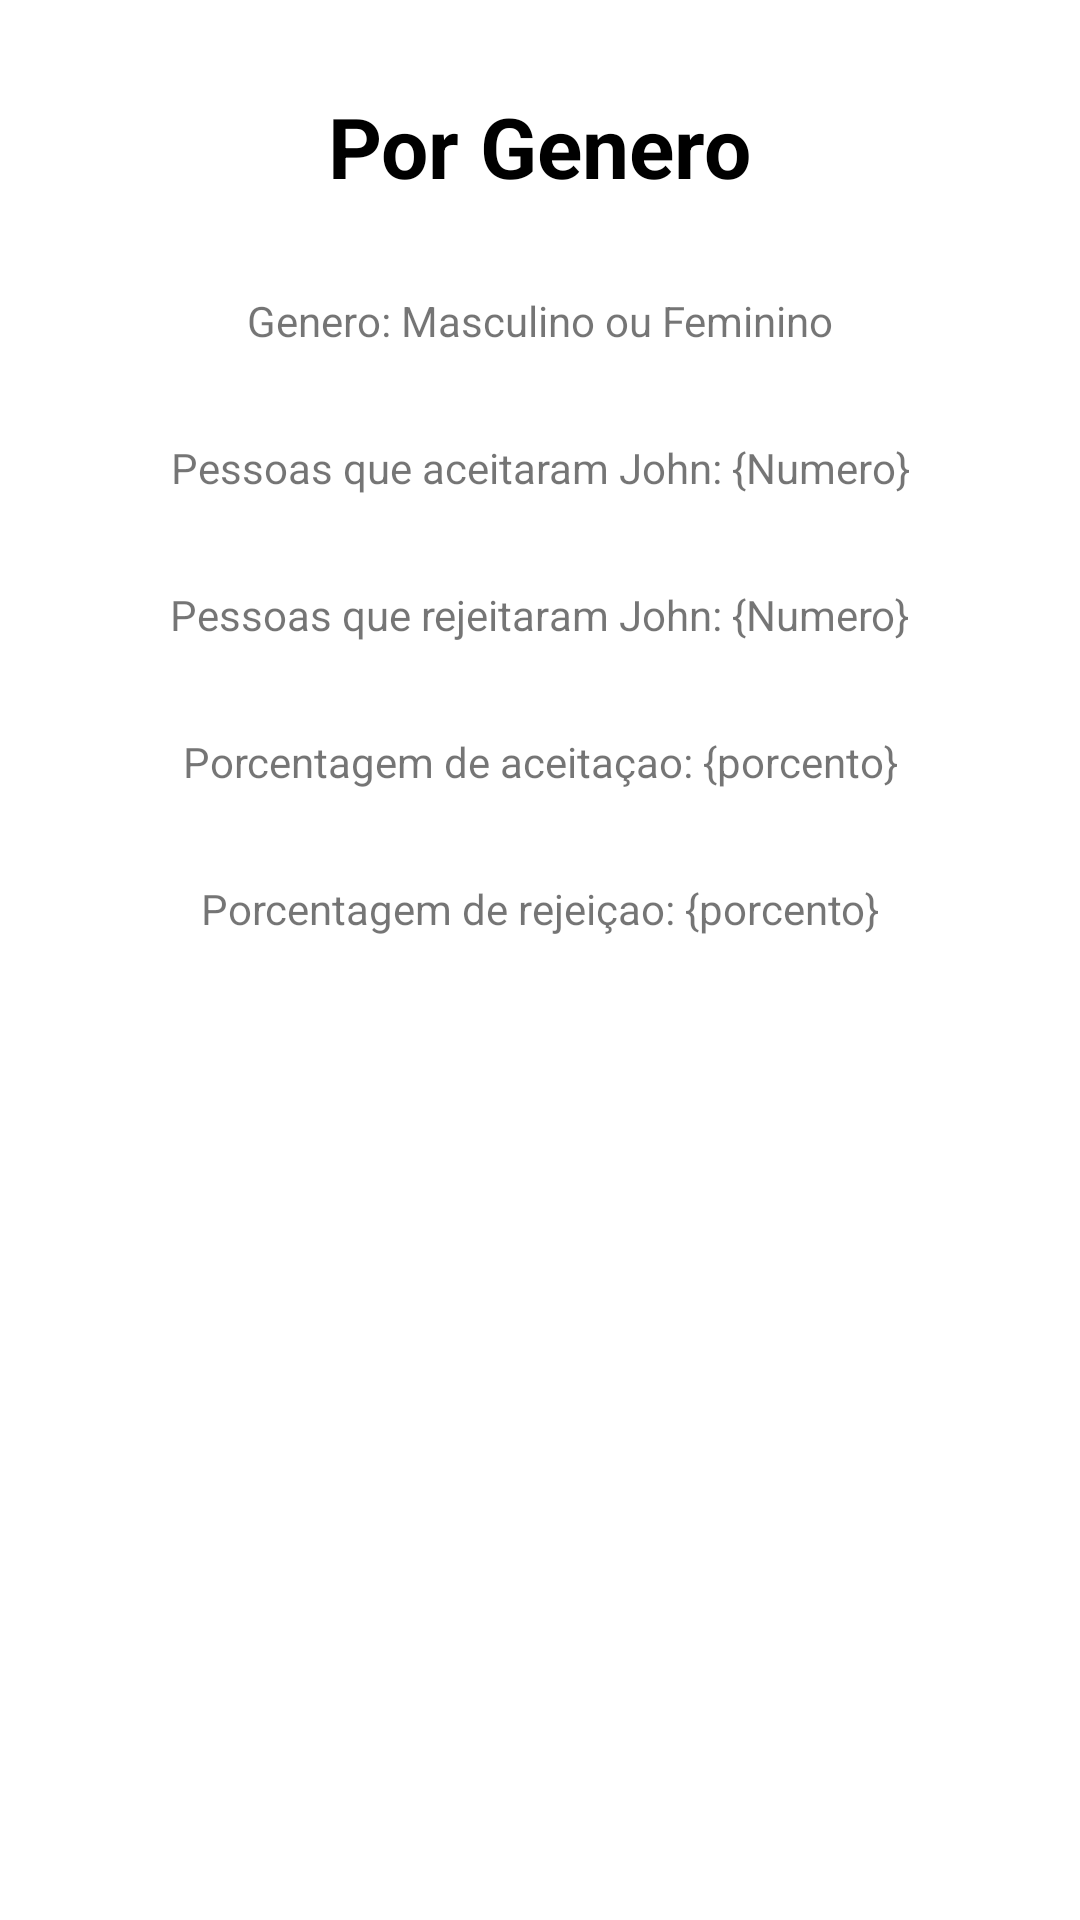

Write the Android layout XML for this screen, with the resource values it uses.
<!-- AndroidManifest.xml: application theme Theme.VoteIntention -->
<!-- res/layout/fragment_acception_by_gender.xml -->
<?xml version="1.0" encoding="utf-8"?>
<androidx.constraintlayout.widget.ConstraintLayout xmlns:android="http://schemas.android.com/apk/res/android"
    xmlns:tools="http://schemas.android.com/tools"
    android:layout_width="match_parent"
    android:layout_height="match_parent"
    xmlns:app="http://schemas.android.com/apk/res-auto"
    tools:context=".view.fragments.AcceptionByGenderFragment">

    <TextView
        android:id="@+id/text_title_gender"
        android:layout_width="wrap_content"
        android:layout_height="wrap_content"
        android:text="Por Genero"
        android:textSize="28sp"
        android:textColor="@color/black"
        android:textStyle="bold"
        android:layout_margin="30dp"
        app:layout_constraintStart_toStartOf="parent"
        app:layout_constraintEnd_toEndOf="parent"
        app:layout_constraintTop_toTopOf="parent"/>
    <TextView
        android:id="@+id/text_gender"
        android:layout_width="wrap_content"
        android:layout_height="wrap_content"
        android:text="Genero: Masculino ou Feminino"
        android:layout_margin="30dp"
        app:layout_constraintStart_toStartOf="parent"
        app:layout_constraintEnd_toEndOf="parent"
        app:layout_constraintTop_toBottomOf="@id/text_title_gender"/>
    <TextView
        android:id="@+id/text_aceitacao_gender"
        android:layout_width="wrap_content"
        android:layout_height="wrap_content"
        android:text="Pessoas que aceitaram John: {Numero}"
        android:layout_margin="30dp"
        app:layout_constraintStart_toStartOf="parent"
        app:layout_constraintEnd_toEndOf="parent"
        app:layout_constraintTop_toBottomOf="@id/text_gender"/>
    <TextView
        android:id="@+id/text_negacao_gender"
        android:layout_width="wrap_content"
        android:layout_height="wrap_content"
        android:text="Pessoas que rejeitaram John: {Numero}"
        android:layout_margin="30dp"
        app:layout_constraintStart_toStartOf="parent"
        app:layout_constraintEnd_toEndOf="parent"
        app:layout_constraintTop_toBottomOf="@id/text_aceitacao_gender"/>
    <TextView
        android:id="@+id/text_aceitacao_porcentagem_gender"
        android:layout_width="wrap_content"
        android:layout_height="wrap_content"
        android:text="Porcentagem de aceitaçao: {porcento}"
        android:layout_margin="30dp"
        app:layout_constraintStart_toStartOf="parent"
        app:layout_constraintEnd_toEndOf="parent"
        app:layout_constraintTop_toBottomOf="@id/text_negacao_gender"/>
    <TextView
        android:id="@+id/text_negacao_porcentagem_gender"
        android:layout_width="wrap_content"
        android:layout_height="wrap_content"
        android:text="Porcentagem de rejeiçao: {porcento}"
        android:layout_margin="30dp"
        app:layout_constraintStart_toStartOf="parent"
        app:layout_constraintEnd_toEndOf="parent"
        app:layout_constraintTop_toBottomOf="@id/text_aceitacao_porcentagem_gender"/>
</androidx.constraintlayout.widget.ConstraintLayout>
<!-- resources referenced by this layout -->
<resources>
  <style name="Theme.VoteIntention" parent="Theme.MaterialComponents.DayNight.DarkActionBar">
          
          <item name="colorPrimary">@color/purple_500</item>
          <item name="colorPrimaryVariant">@color/purple_700</item>
          <item name="colorOnPrimary">@color/white</item>
          
          <item name="colorSecondary">@color/teal_200</item>
          <item name="colorSecondaryVariant">@color/teal_700</item>
          <item name="colorOnSecondary">@color/black</item>
          
          <item name="android:statusBarColor" tools:targetApi="l">?attr/colorPrimaryVariant</item>
          
      </style>
  <!-- not gathered from this repository: default colours our renderer supplied (Android Studio template values) -->
  <color name="purple_500">#FF6200EE</color>
  <color name="purple_700">#FF3700B3</color>
  <color name="teal_200">#FF03DAC5</color>
  <color name="teal_700">#FF018786</color>
  <color name="black">#FF000000</color>
  <color name="white">#FFFFFFFF</color>
</resources>
